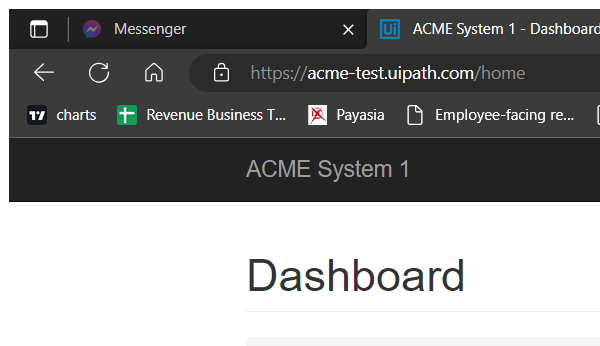
Task: A bot which gets the Work Items from ACME website then hash the value using SHA1 generator webpage.
Workflow: ACME_GetWorkItems

Step 1: Attach ACME Dashboard Browser in window 'ACME System *' (msedge.exe)

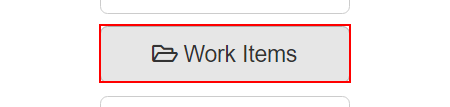
Step 2: click on the button 'Work Items'

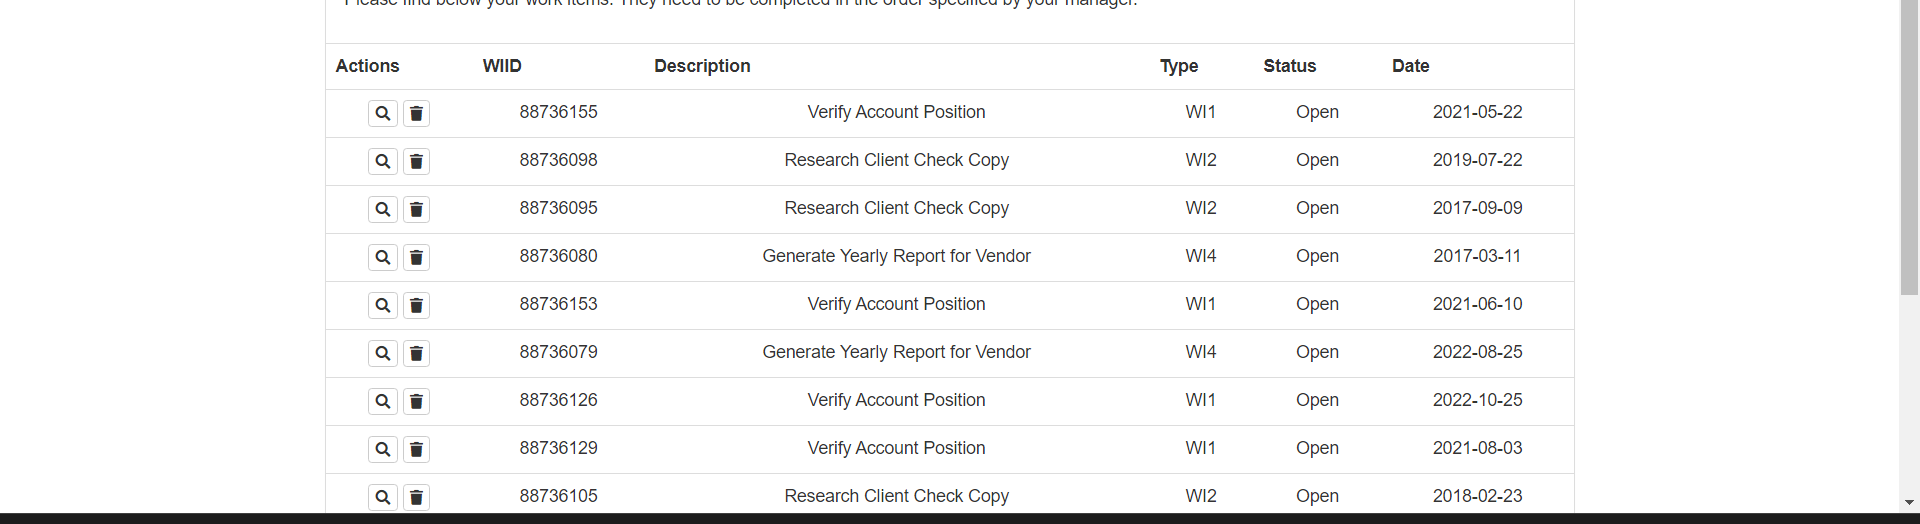
Step 3: get-text

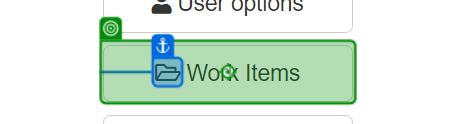
Step 4: click on 'Work Items'

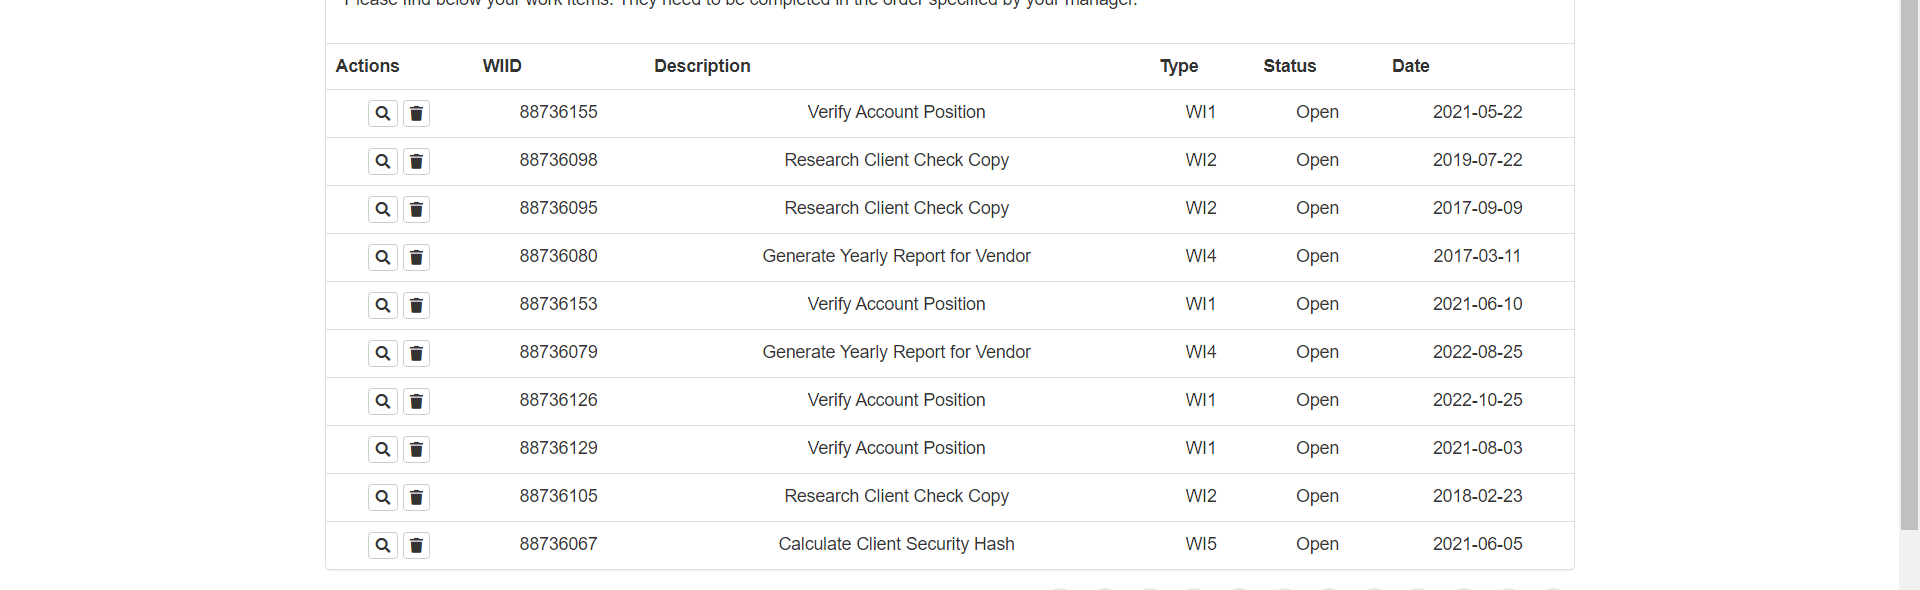
Step 5: get-text